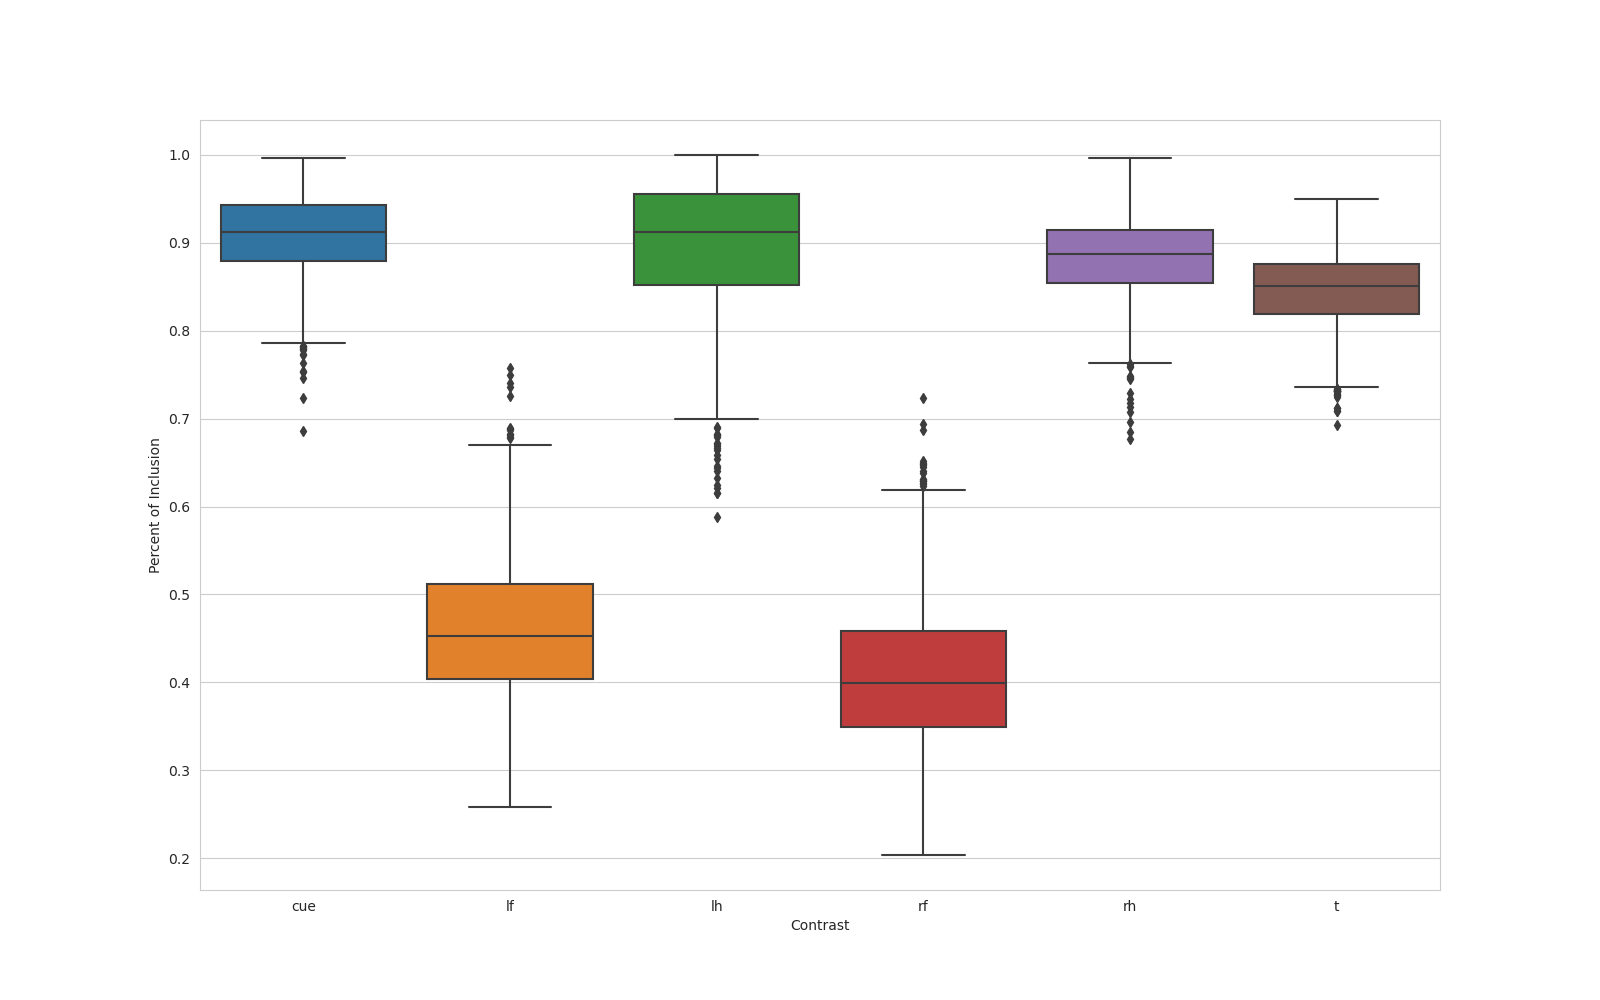

Source data for this figure (header and first rows):
, name, contrast, percent_overlap
0, n_1000_contrast_cue, cue, 0.887
1, n_1000_contrast_lf, lf, 0.4332
2, n_1000_contrast_lh, lh, 0.8608
3, n_1000_contrast_rf, rf, 0.2647
4, n_1000_contrast_rh, rh, 0.809
5, n_1000_contrast_t, t, 0.8098
6, n_100_contrast_cue, cue, 0.7777
7, n_100_contrast_lf, lf, 0.4342
8, n_100_contrast_lh, lh, 0.8313
9, n_100_contrast_rf, rf, 0.442
10, n_100_contrast_rh, rh, 0.9076
11, n_100_contrast_t, t, 0.8548
12, n_101_contrast_cue, cue, 0.9132
13, n_101_contrast_lf, lf, 0.4057
14, n_101_contrast_lh, lh, 0.9146
15, n_101_contrast_rf, rf, 0.3355
16, n_101_contrast_rh, rh, 0.9128
17, n_101_contrast_t, t, 0.8185
18, n_102_contrast_cue, cue, 0.9331
19, n_102_contrast_lf, lf, 0.3888
20, n_102_contrast_lh, lh, 0.7688
21, n_102_contrast_rf, rf, 0.3136
22, n_102_contrast_rh, rh, 0.9223
23, n_102_contrast_t, t, 0.8062
24, n_103_contrast_cue, cue, 0.9811
25, n_103_contrast_lf, lf, 0.4256
26, n_103_contrast_lh, lh, 0.8462
27, n_103_contrast_rf, rf, 0.3771
28, n_103_contrast_rh, rh, 0.9141
29, n_103_contrast_t, t, 0.7928
30, n_104_contrast_cue, cue, 0.8532
31, n_104_contrast_lf, lf, 0.3527
32, n_104_contrast_lh, lh, 0.6661
33, n_104_contrast_rf, rf, 0.3088
34, n_104_contrast_rh, rh, 0.8848
35, n_104_contrast_t, t, 0.739
36, n_105_contrast_cue, cue, 0.9718
37, n_105_contrast_lf, lf, 0.4431
38, n_105_contrast_lh, lh, 0.9813
39, n_105_contrast_rf, rf, 0.3231
40, n_105_contrast_rh, rh, 0.8546
41, n_105_contrast_t, t, 0.8608
42, n_106_contrast_cue, cue, 0.887
43, n_106_contrast_lf, lf, 0.454
44, n_106_contrast_lh, lh, 0.7685
45, n_106_contrast_rf, rf, 0.3898
46, n_106_contrast_rh, rh, 0.8289
47, n_106_contrast_t, t, 0.8106
48, n_107_contrast_cue, cue, 0.9094
49, n_107_contrast_lf, lf, 0.3358
50, n_107_contrast_lh, lh, 0.9629
51, n_107_contrast_rf, rf, 0.3243
52, n_107_contrast_rh, rh, 0.878
53, n_107_contrast_t, t, 0.8393
54, n_108_contrast_cue, cue, 0.9454
55, n_108_contrast_lf, lf, 0.4308
56, n_108_contrast_lh, lh, 0.9354
57, n_108_contrast_rf, rf, 0.4392
58, n_108_contrast_rh, rh, 0.8754
59, n_108_contrast_t, t, 0.855
... 5,940 more rows
